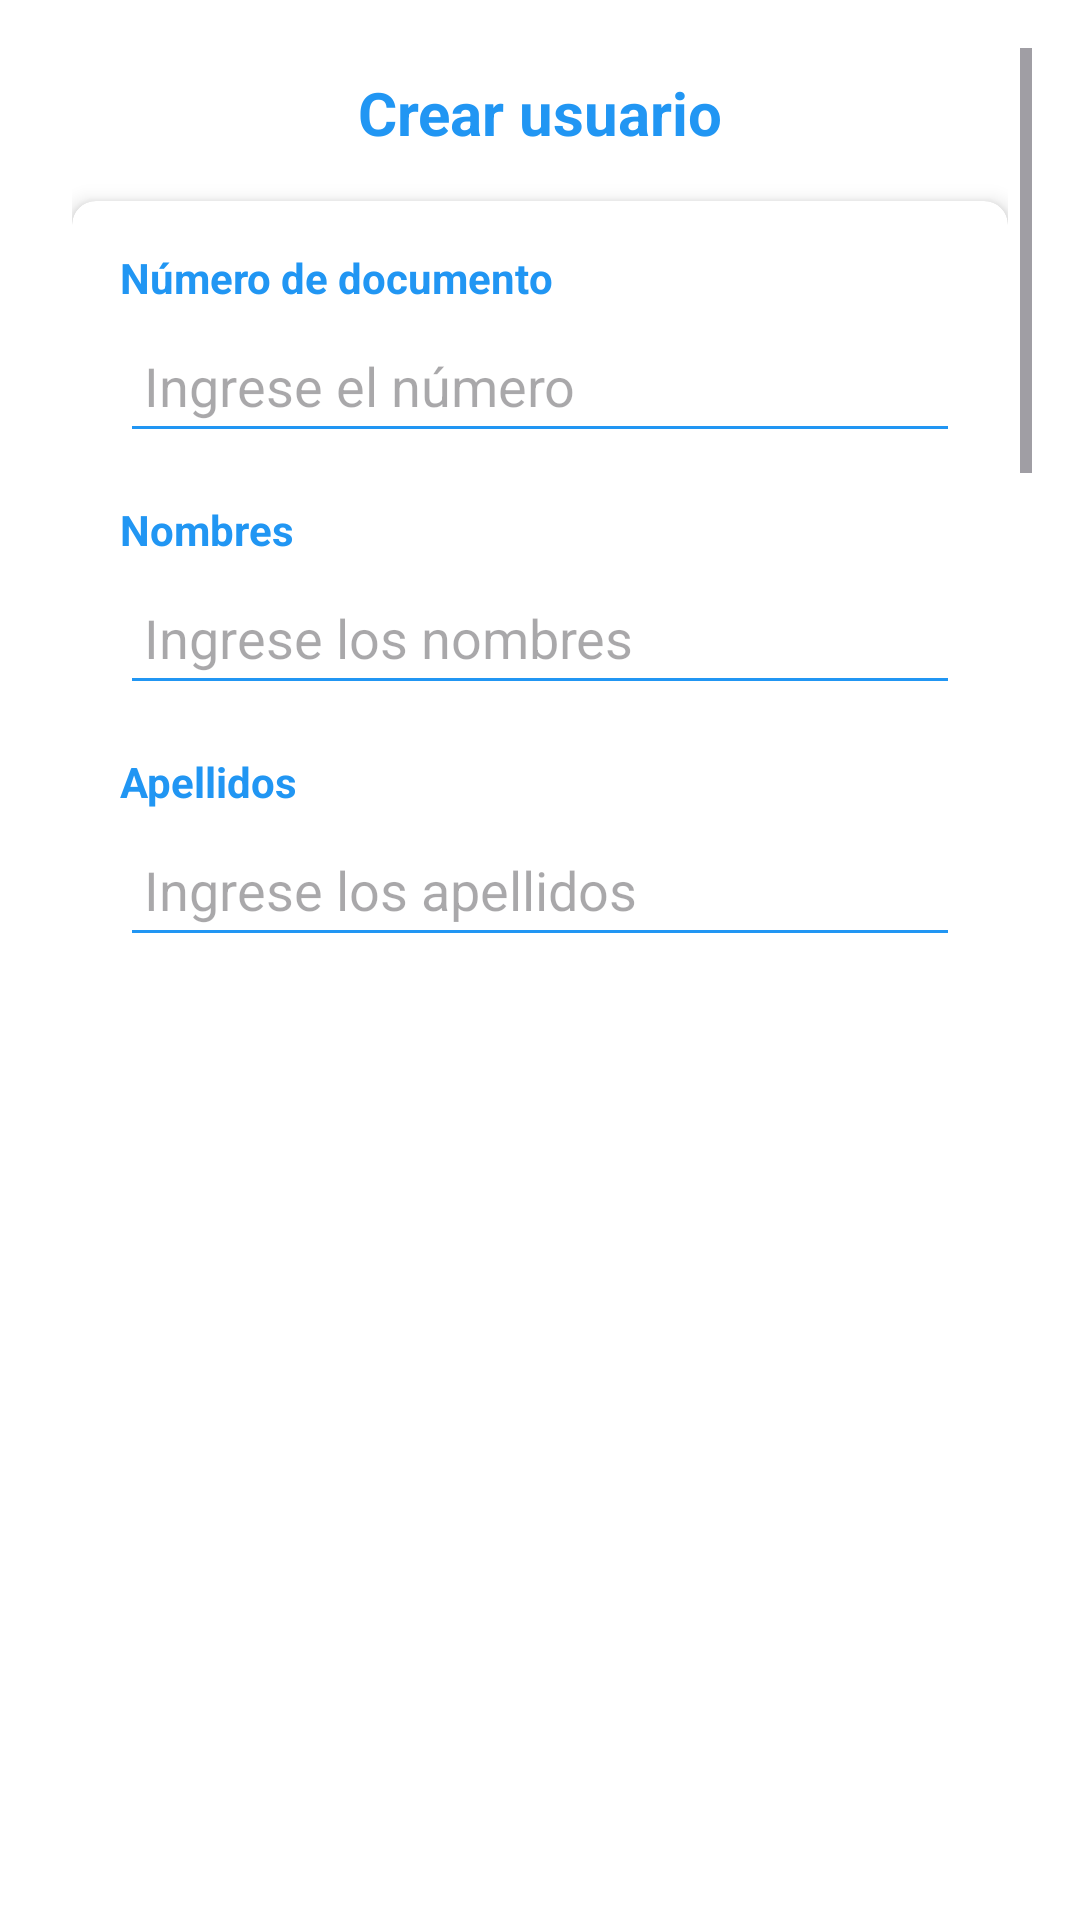

The Android layout XML behind this screen, and the referenced resources:
<!-- AndroidManifest.xml: application theme Theme.FusdecKotlin -->
<!-- res/layout/activity_user.xml -->
<?xml version="1.0" encoding="utf-8"?>
<androidx.constraintlayout.widget.ConstraintLayout
        xmlns:android="http://schemas.android.com/apk/res/android"
        xmlns:app="http://schemas.android.com/apk/res-auto"
        android:layout_width="match_parent"
        android:layout_height="match_parent"
        android:padding="16dp"
        android:background="@color/white">

    <ScrollView
            android:id="@+id/scrollView"
            android:layout_width="0dp"
            android:layout_height="0dp"
            app:layout_constraintTop_toTopOf="parent"
            app:layout_constraintBottom_toTopOf="@id/recyclerViewUsers"
            app:layout_constraintStart_toStartOf="parent"
            app:layout_constraintEnd_toEndOf="parent">

        <LinearLayout
                android:layout_width="match_parent"
                android:layout_height="wrap_content"
                android:orientation="vertical"
                android:padding="8dp">

            
            <TextView
                    android:layout_width="match_parent"
                    android:layout_height="wrap_content"
                    android:text="Crear usuario"
                    android:textSize="20sp"
                    android:textColor="@color/primaryColor"
                    android:textStyle="bold"
                    android:gravity="center"
                    android:layout_marginBottom="16dp"/>

            
            <androidx.cardview.widget.CardView
                    android:layout_width="match_parent"
                    android:layout_height="wrap_content"
                    app:cardCornerRadius="8dp"
                    app:cardElevation="4dp"
                    android:layout_marginBottom="16dp">

                <LinearLayout
                        android:layout_width="match_parent"
                        android:layout_height="wrap_content"
                        android:orientation="vertical"
                        android:padding="16dp">

                    
                    <TextView
                            android:layout_width="wrap_content"
                            android:layout_height="wrap_content"
                            android:text="Número de documento"
                            android:textColor="@color/primaryColor"
                            android:textStyle="bold"/>
                    <com.google.android.material.textfield.TextInputEditText
                            android:id="@+id/inputNumeroDocumento"
                            android:layout_width="match_parent"
                            android:layout_height="45dp"
                            android:hint="Ingrese el número"
                            android:inputType="number"
                            android:layout_marginTop="4dp"
                            android:backgroundTint="@color/primaryColor"
                            android:padding="8dp"/>

                    
                    <TextView
                            android:layout_width="wrap_content"
                            android:layout_height="wrap_content"
                            android:text="Nombres"
                            android:textColor="@color/primaryColor"
                            android:textStyle="bold"
                            android:layout_marginTop="16dp"/>
                    <com.google.android.material.textfield.TextInputEditText
                            android:id="@+id/inputNombres"
                            android:layout_width="match_parent"
                            android:layout_height="45dp"
                            android:hint="Ingrese los nombres"
                            android:inputType="textPersonName"
                            android:layout_marginTop="4dp"
                            android:backgroundTint="@color/primaryColor"
                            android:padding="8dp"/>

                    
                    <TextView
                            android:layout_width="wrap_content"
                            android:layout_height="wrap_content"
                            android:text="Apellidos"
                            android:textColor="@color/primaryColor"
                            android:textStyle="bold"
                            android:layout_marginTop="16dp"/>
                    <com.google.android.material.textfield.TextInputEditText
                            android:id="@+id/inputApellidos"
                            android:layout_width="match_parent"
                            android:layout_height="45dp"
                            android:hint="Ingrese los apellidos"
                            android:inputType="textPersonName"
                            android:layout_marginTop="4dp"
                            android:backgroundTint="@color/primaryColor"
                            android:padding="8dp"/>

                    
                    <TextView
                            android:layout_width="wrap_content"
                            android:layout_height="wrap_content"
                            android:text="Correo"
                            android:textColor="@color/primaryColor"
                            android:textStyle="bold"
                            android:layout_marginTop="16dp"/>
                    <com.google.android.material.textfield.TextInputEditText
                            android:id="@+id/inputCorreo"
                            android:layout_width="match_parent"
                            android:layout_height="45dp"
                            android:hint="Ingrese el correo"
                            android:inputType="textEmailAddress"
                            android:layout_marginTop="4dp"
                            android:backgroundTint="@color/primaryColor"
                            android:padding="8dp"/>

                    
                    <TextView
                            android:layout_width="wrap_content"
                            android:layout_height="wrap_content"
                            android:text="Contraseña"
                            android:textColor="@color/primaryColor"
                            android:textStyle="bold"
                            android:layout_marginTop="16dp"/>
                    <com.google.android.material.textfield.TextInputEditText
                            android:id="@+id/inputPassword"
                            android:layout_width="match_parent"
                            android:layout_height="45dp"
                            android:hint="Ingrese la contraseña"
                            android:inputType="textPassword"
                            android:layout_marginTop="4dp"
                            android:backgroundTint="@color/primaryColor"
                            android:padding="8dp"/>

                    
                    <TextView
                            android:layout_width="wrap_content"
                            android:layout_height="wrap_content"
                            android:text="Roles"
                            android:textColor="@color/primaryColor"
                            android:textStyle="bold"
                            android:layout_marginTop="16dp"/>

                    <LinearLayout
                            android:id="@+id/rolesCheckboxContainer"
                            android:layout_width="match_parent"
                            android:layout_height="wrap_content"
                            android:orientation="vertical"
                            android:layout_marginTop="8dp"/>

                    <com.google.android.material.chip.ChipGroup
                            android:id="@+id/selectedRolesChipGroup"
                            android:layout_width="match_parent"
                            android:layout_height="wrap_content"
                            android:layout_marginTop="8dp"/>
                </LinearLayout>
            </androidx.cardview.widget.CardView>

            
            <LinearLayout
                    android:layout_width="match_parent"
                    android:layout_height="wrap_content"
                    android:orientation="horizontal"
                    android:weightSum="2"
                    android:layout_marginTop="8dp">

                <Button
                        android:id="@+id/buttonCancelar"
                        android:layout_width="0dp"
                        android:layout_height="wrap_content"
                        android:layout_weight="1"
                        android:text="Cancelar"
                        android:textColor="@color/white"
                        android:backgroundTint="@color/red"
                        android:layout_marginEnd="4dp"/>

                <Button
                        android:id="@+id/buttonConfirmar"
                        android:layout_width="0dp"
                        android:layout_height="wrap_content"
                        android:layout_weight="1"
                        android:text="Crear"
                        android:textColor="@color/white"
                        android:backgroundTint="@color/green"
                        android:layout_marginStart="4dp"/>
            </LinearLayout>
        </LinearLayout>
    </ScrollView>

    
    <androidx.recyclerview.widget.RecyclerView
            android:id="@+id/recyclerViewUsers"
            android:layout_width="0dp"
            android:layout_height="0dp"
            app:layout_constraintTop_toBottomOf="@id/scrollView"
            app:layout_constraintBottom_toBottomOf="parent"
            app:layout_constraintStart_toStartOf="parent"
            app:layout_constraintEnd_toEndOf="parent"
            android:layout_marginTop="16dp"
            android:padding="8dp"
            android:clipToPadding="false"
            android:scrollbars="vertical"/>
</androidx.constraintlayout.widget.ConstraintLayout>
<!-- resources referenced by this layout -->
<resources>
  <color name="green">#FF008000</color>
  <color name="primaryColor">#2196F3</color>
  <color name="red">#FFFF0000</color>
  <color name="white">#FFFFFFFF</color>
  <style name="Theme.FusdecKotlin" parent="Base.Theme.FusdecKotlin" />
  <style name="Base.Theme.FusdecKotlin" parent="Theme.Material3.DayNight.NoActionBar">
          
          
      </style>
</resources>
